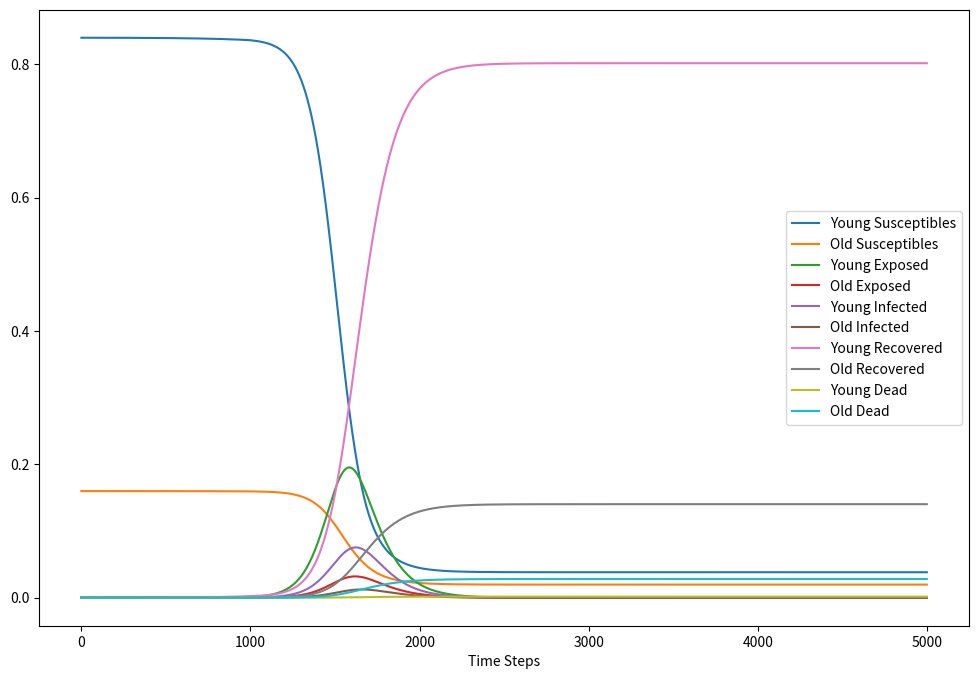

Recreate this plot in Python.
# This version of the model incorporates young and old populations, and gives all curves for fixed values

import numpy as np
import matplotlib.pyplot as plt

# Define parameters
t_max = 250
dt = .05
t = np.linspace(0, t_max, int(t_max/dt) + 1)
N = 20000
init_vals = 0.84 - 0.5/N, 0.16 - 0.5/N, 0.5/N, 0.5/N, 0, 0, 0, 0, 0, 0
alpha = 0.2
beta1 = 1.75
beta2 = 1
beta3 = 1.75
gamma = 0.5
rho1 = 0.5  # Contact rate between young people
rho2 = 0.5 # Contact rate between young and old people
rho3 = 0.5 # Contact rate between old people
mo1 = 0.001
mo2 = 0.1
params = alpha, beta1, beta2, beta3, gamma, mo1, mo2, rho1, rho2, rho3

def model(init_vals, params, t):
    SY_0, SO_0, EY_0, EO_0, IY_0, IO_0, RY_0, RO_0, MY_0, MO_0 = init_vals
    SY, EY, IY, RY, MY = [SY_0], [EY_0], [IY_0], [RY_0], [MY_0]
    SO, EO, IO, RO, MO = [SO_0], [EO_0], [IO_0], [RO_0], [MO_0]
    alpha, beta1, beta2, beta3, gamma, mo1, mo2, rho1, rho2, rho3 = params
    dt = t[1] - t[0]
    for k in t[1:]:
        if k < 50:
            _rho1 = rho1
            _rho2 = rho2
            _rho3 = rho3
        else:
            _rho1 = 1
            _rho2 = 1
            _rho3 = 1
        next_SY = SY[-1] - (_rho1*beta1*SY[-1]*IY[-1] + _rho2*beta2*SY[-1]*IO[-1])*dt
        next_SO = SO[-1] - (_rho3*beta3*SO[-1]*IO[-1] + _rho2*beta2*SO[-1]*IY[-1])*dt
        next_EY = EY[-1] + (_rho1*beta1*SY[-1]*IY[-1] + _rho2*beta2*SY[-1]*IO[-1] - alpha*EY[-1])*dt
        next_EO = EO[-1] + (_rho3*beta3*SO[-1]*IO[-1] + _rho2*beta2*SO[-1]*IY[-1] - alpha*EO[-1])*dt
        next_IY = IY[-1] + (alpha*EY[-1] - gamma*IY[-1])*dt
        next_IO = IO[-1] + (alpha*EO[-1] - gamma*IO[-1])*dt
        next_RY = RY[-1] + (gamma*IY[-1])*dt
        next_RO = RO[-1] + (gamma*IO[-1])*dt
        next_MY = MY[-1] + (mo1*IY[-1])*dt
        next_MO = MO[-1] + (mo2*IO[-1])*dt
        SY.append(next_SY)
        SO.append(next_SO)
        EY.append(next_EY)
        EO.append(next_EO)
        IY.append(next_IY)
        IO.append(next_IO)
        RY.append(next_RY)
        RO.append(next_RO)
        MY.append(next_MY)
        MO.append(next_MO)
    mx = max(IY)
    print(mx)
    print(IY.index(mx) * 0.05)
    return np.stack([SY, SO, EY, EO, IY, IO, RY, RO, MY, MO]).T

# Run simulation
results = model(init_vals, params, t)
# Plot results
plt.figure(figsize=(12,8))
plt.plot(results)
plt.legend(['Young Susceptibles', 'Old Susceptibles', 'Young Exposed', 'Old Exposed', 'Young Infected', 'Old Infected', 'Young Recovered', 'Old Recovered', 'Young Dead', 'Old Dead'])
plt.xlabel('Time Steps')
plt.show()
